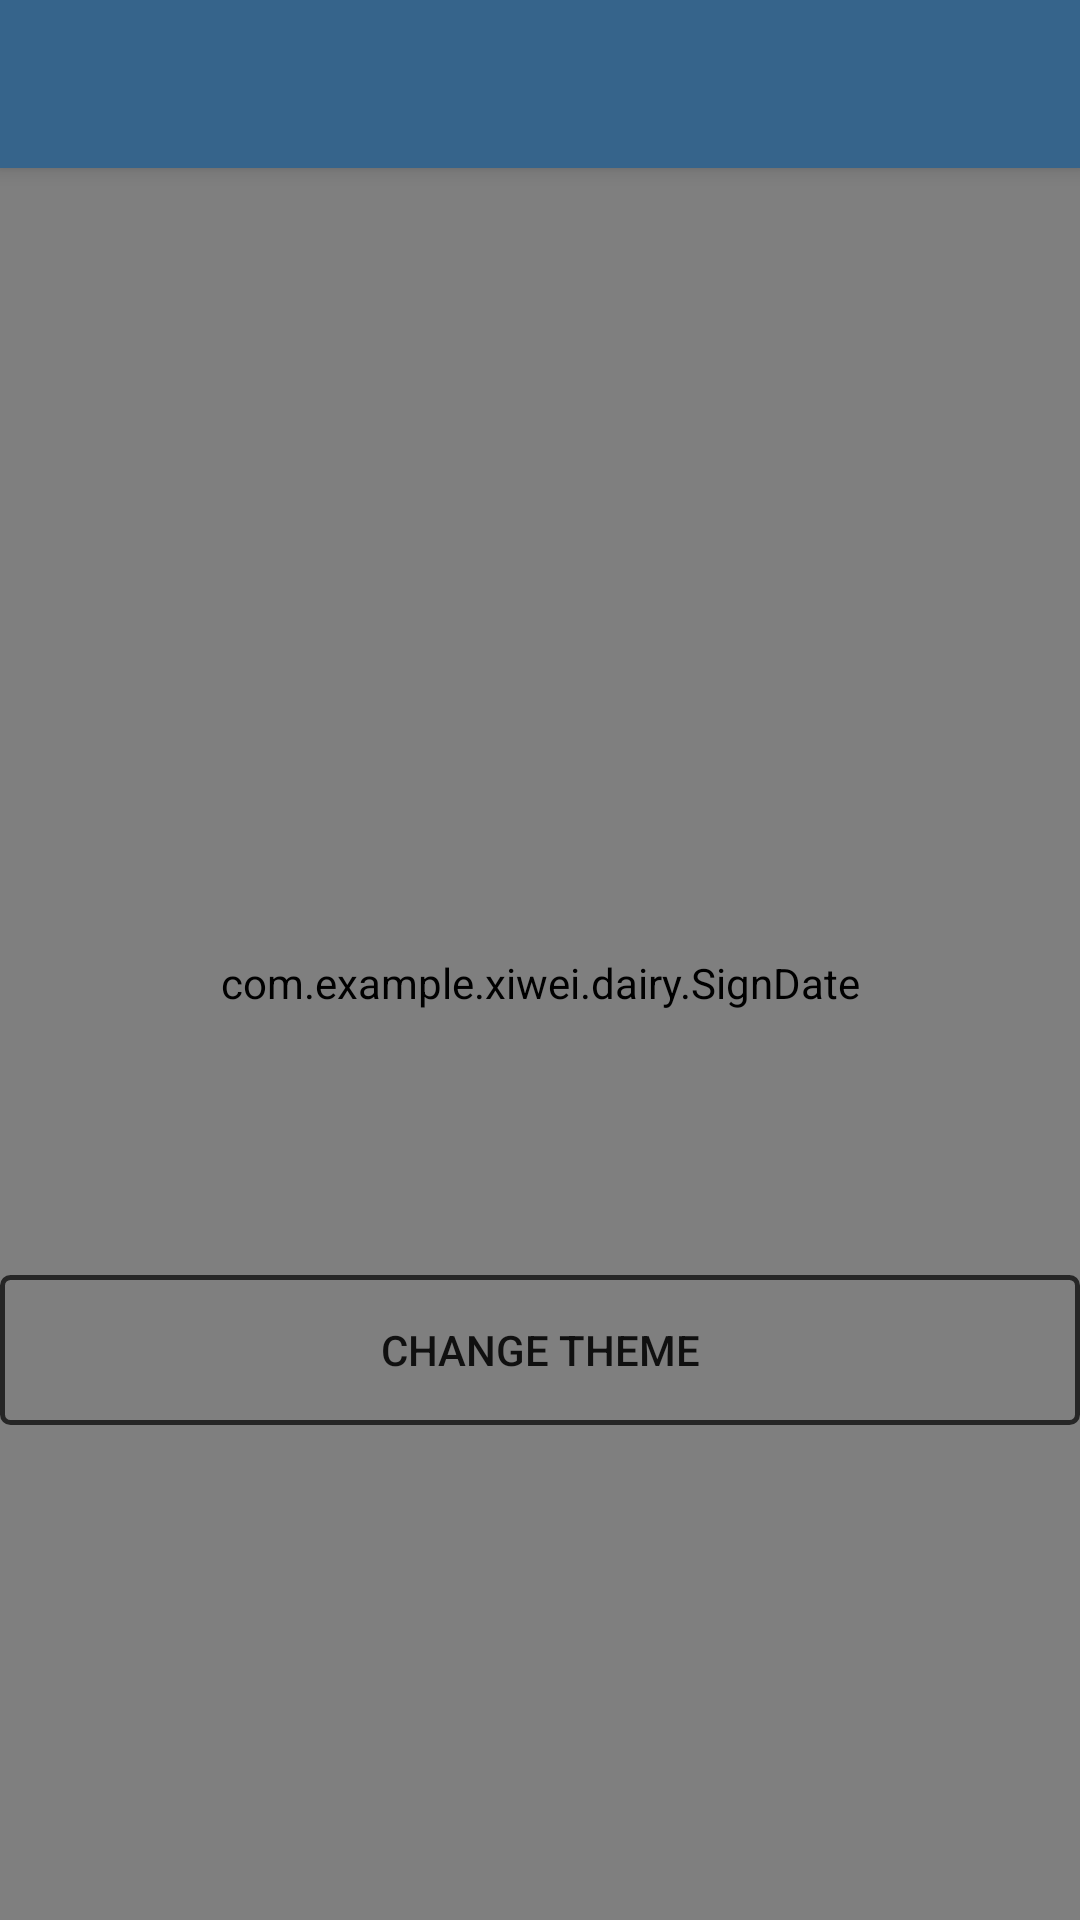

Produce the Android XML layout that renders to this screen, including the resource entries it uses.
<!-- AndroidManifest.xml: application theme AppTheme -->
<!-- res/layout/calender.xml -->
<?xml version="1.0" encoding="utf-8"?>
<android.support.design.widget.CoordinatorLayout xmlns:android="http://schemas.android.com/apk/res/android"
    xmlns:app="http://schemas.android.com/apk/res-auto"
    xmlns:tools="http://schemas.android.com/tools"
    android:layout_width="match_parent"
    android:layout_height="match_parent"
    tools:context=".MainActivity">

    <android.support.design.widget.AppBarLayout
        android:layout_width="match_parent"
        android:layout_height="wrap_content"

        android:theme="@style/AppTheme.AppBarOverlay">

        <android.support.v7.widget.Toolbar
            android:id="@+id/toolbar"
            android:layout_width="match_parent"
            android:layout_height="?attr/actionBarSize"
            android:background="?attr/colorPrimary"
            app:popupTheme="@style/AppTheme.PopupOverlay" />

    </android.support.design.widget.AppBarLayout>

    <com.example.xiwei.dairy.SignDate
        android:id="@+id/signDate"
        android:layout_width="match_parent"
        android:layout_height="match_parent"
        android:layout_marginTop="15dp"
        android:paddingTop="@dimen/fab_icon_size_48"></com.example.xiwei.dairy.SignDate>

    <Button
        android:id="@+id/change_theme"
        android:layout_width="match_parent"
        android:layout_height="50dp"
        android:layout_marginLeft="@dimen/fab_icon_size_48"
        android:layout_marginRight="@dimen/fab_icon_size_48"
        android:layout_gravity="bottom"
        android:layout_marginBottom="165dp"
        android:background="@drawable/shape"
        android:text="change theme"
        />

    


</android.support.design.widget.CoordinatorLayout>
<!-- res/layout/calender_main.xml (included above) -->
<?xml version="1.0" encoding="utf-8"?>
<android.support.constraint.ConstraintLayout xmlns:android="http://schemas.android.com/apk/res/android"
    xmlns:app="http://schemas.android.com/apk/res-auto"
    xmlns:tools="http://schemas.android.com/tools"
    android:layout_width="match_parent"
    android:layout_height="match_parent"
    app:layout_behavior="@string/appbar_scrolling_view_behavior"
    tools:context=".MainActivity"
    tools:showIn="@layout/activity_main">

    <LinearLayout xmlns:android="http://schemas.android.com/apk/res/android"
        xmlns:tools="http://schemas.android.com/tools"
        android:layout_width="match_parent"
        android:layout_height="match_parent"
        android:orientation="vertical" >

        

        <LinearLayout
            xmlns:android="http://schemas.android.com/apk/res/android"
            android:orientation="vertical"
            android:layout_width="match_parent"
            android:layout_height="wrap_content"
            android:layout_marginTop="-5dp"
            >
            <TextView
                android:id="@+id/tvYear"
                android:layout_width="match_parent"
                android:layout_height="50dp"
                android:padding="-4dp"
                android:text="2017年7月"
                android:textSize="20dp"
                android:gravity="center"
                android:textColor="@color/black_semi_transparent"
                />
            <com.example.xiwei.dairy.InnerGridView
                android:id="@+id/gvWeek"
                android:layout_width="match_parent"
                android:layout_height="wrap_content"
                android:numColumns="7">
            </com.example.xiwei.dairy.InnerGridView>
            <com.example.xiwei.dairy.InnerGridView
                android:id="@+id/gvDate"
                android:layout_width="match_parent"
                android:layout_height="wrap_content"
                android:numColumns="7">
            </com.example.xiwei.dairy.InnerGridView>
        </LinearLayout>


    </LinearLayout>

</android.support.constraint.ConstraintLayout>
<!-- res/layout/activity_main.xml (included above) -->
<?xml version="1.0" encoding="utf-8"?>
<android.support.design.widget.CoordinatorLayout xmlns:android="http://schemas.android.com/apk/res/android"
    xmlns:app="http://schemas.android.com/apk/res-auto"
    xmlns:tools="http://schemas.android.com/tools"
    android:layout_width="match_parent"
    android:layout_height="match_parent"
    tools:context=".MainActivity">

    <android.support.design.widget.AppBarLayout
        android:layout_width="match_parent"
        android:layout_height="wrap_content"
        android:theme="@style/AppTheme.AppBarOverlay">

        <android.support.v7.widget.Toolbar
            android:id="@+id/toolbar"
            android:layout_width="match_parent"
            android:layout_height="?attr/actionBarSize"
            android:background="?attr/colorPrimary"
            app:popupTheme="@style/AppTheme.PopupOverlay" />

    </android.support.design.widget.AppBarLayout>

    <include
        android:id="@+id/include"
        layout="@layout/content_main" />



    <cc.trity.floatingactionbutton.FloatingActionsMenu
        android:id="@+id/right_labels"
        android:layout_width="wrap_content"
        android:layout_height="wrap_content"
        android:layout_gravity="bottom|end"

        android:layout_alignParentBottom="true"
        android:layout_alignParentLeft="true"
        android:layout_alignParentStart="true"
        app:fab_expandDirection="up"
        app:fab_addButtonSize="mini"
        app:fab_addButtonColorNormal="#0f3353"
        app:fab_labelStyle="@color/gray"
        >

        <cc.trity.floatingactionbutton.FloatingActionButton
            android:id="@+id/signin"
            android:layout_width="40dp"
            android:layout_height="40dp"
            app:fab_size="normal"
            app:fab_icon = "@drawable/circle_orange"
            app:fab_colorNormal="#0f3353"
            app:fab_title="sign in"
            />

        <cc.trity.floatingactionbutton.FloatingActionButton
            android:id="@+id/calender"
            android:layout_width="40dp"
            android:layout_height="40dp"
            android:background="@drawable/pen"
            app:fab_size="normal"
            app:fab_icon = "@drawable/calender"
            app:fab_colorNormal="#388e8e"
            app:fab_title="calendar"
            />

        <cc.trity.floatingactionbutton.FloatingActionButton
            android:id="@+id/schedule"
            android:layout_width="wrap_content"
            android:layout_height="wrap_content"
            android:background="@drawable/schedule"
            app:fab_size="normal"
            app:fab_title="schedule"
            app:fab_icon = "@drawable/schedule"
            app:fab_colorNormal="#0f3353"

            />

        <cc.trity.floatingactionbutton.FloatingActionButton
            android:id="@+id/pen"
            android:layout_width="wrap_content"
            android:layout_height="wrap_content"
            android:background="@drawable/pen"
            app:fab_colorNormal="#388e8e"
            app:fab_icon = "@drawable/add"
            app:fab_size="normal"
            app:fab_title="diary"
            />

    </cc.trity.floatingactionbutton.FloatingActionsMenu>

</android.support.design.widget.CoordinatorLayout>
<!-- res/layout/content_main.xml (included above) -->
<?xml version="1.0" encoding="utf-8"?>
<android.support.constraint.ConstraintLayout xmlns:android="http://schemas.android.com/apk/res/android"
    xmlns:app="http://schemas.android.com/apk/res-auto"
    xmlns:tools="http://schemas.android.com/tools"
    android:layout_width="match_parent"
    android:layout_height="match_parent"
    app:layout_behavior="@string/appbar_scrolling_view_behavior"
    tools:context=".MainActivity"
    tools:showIn="@layout/activity_main">

    <LinearLayout
        android:id="@+id/main_ll_main"
        android:layout_width="match_parent"
        android:layout_height="match_parent"
        android:orientation="vertical"
        >
        <TextView
            android:layout_width="match_parent"
            android:layout_height="20dp"/>

        <LinearLayout xmlns:android="http://schemas.android.com/apk/res/android"
            android:id="@+id/item_first"
            android:layout_width="match_parent"
            android:layout_height="wrap_content"
            android:background="@color/white_pressed"
            android:orientation="vertical"
            android:paddingRight="10dp"
            >


            <LinearLayout
                android:layout_width="match_parent"
                android:layout_height="25dp"
                android:background="@color/white_pressed"
                android:orientation="horizontal"
                android:paddingLeft="10.8dp"
                >

                <ImageView
                    android:id="@+id/main_iv_circle"
                    android:layout_width="22dp"
                    android:layout_height="22dp"
                    android:layout_gravity="center_vertical"
                    android:paddingTop="0dp"
                    android:src="@drawable/circle_orange"
                    />

                <TextView
                    android:id="@+id/main_tv_date"
                    android:layout_width="0dp"
                    android:layout_height="25dp"
                    android:layout_weight="1"
                    android:gravity="center_vertical"
                    android:paddingLeft="4dp"
                    android:paddingTop="5dp"
                    android:text="2018年01月08日"
                    android:textSize="14sp"
                    />

            </LinearLayout>


            <LinearLayout
                android:layout_width="match_parent"
                android:layout_height="wrap_content"
                android:orientation="horizontal"
                >

                <LinearLayout
                    android:layout_width="23dp"
                    android:layout_height="match_parent"
                    android:background="@drawable/linear_style"
                    >
                </LinearLayout>

                <LinearLayout
                    android:id="@+id/item_ll_control"
                    android:layout_width="match_parent"
                    android:layout_height="wrap_content"
                    android:orientation="vertical"
                    >

                    <TextView
                        android:id="@+id/main_tv_content"
                        android:layout_width="match_parent"
                        android:layout_height="50dp"
                        android:background="@color/white_pressed"
                        android:lineSpacingExtra="4dp"
                        android:paddingLeft="33dp"
                        android:paddingRight="15dp"
                        android:paddingTop="5dp"
                        android:text="今天，你什么都没写下..."
                        android:textColor="@color/gray"
                        android:textSize="16sp"
                        />

                </LinearLayout>


            </LinearLayout>

        </LinearLayout>

        <android.support.v7.widget.RecyclerView
            android:id="@+id/main_rv_show_diary"
            android:layout_width="match_parent"
            android:layout_height="match_parent"
            >

        </android.support.v7.widget.RecyclerView>
    </LinearLayout>

</android.support.constraint.ConstraintLayout>
<!-- resources referenced by this layout -->
<resources>
  <color name="black_semi_transparent">#B2000000</color>
  <color name="gray">#bbafb4</color>
  <color name="green">#388e8e</color>
  <color name="white_pressed">#f1f1f1</color>
  <!-- drawable add: png bitmap (drawable, 11087 bytes) -->
  <!-- drawable calender: png bitmap (drawable, 16191 bytes) -->
  <!-- drawable linear_style (drawable) -->
  <?xml version="1.0" encoding="utf-8"?>
  <layer-list xmlns:android="http://schemas.android.com/apk/res/android">
      <item>
      <shape>
          
      </shape>
  </item>
      
      <item android:right="1dp">
          <shape>
              
              <padding android:bottom="10dp"
                       android:left="10dp"
                       android:right="10dp"
                       android:top="10dp" />
          </shape>
      </item>
  </layer-list>
  <!-- drawable pen: png bitmap (drawable, 17889 bytes) -->
  <!-- drawable schedule: png bitmap (drawable, 14023 bytes) -->
  <!-- drawable shape (drawable) -->
  <?xml version="1.0" encoding="utf-8"?>
  <shape xmlns:android="http://schemas.android.com/apk/res/android"
      >
  
      <solid android:color="#00ff00ff"/>
  
      <stroke
          android:width="1.5dp"
          android:color="@color/black_semi_transparent"/>
      <corners android:radius="8px"/>
  
  </shape>
  <style name="AppTheme.AppBarOverlay" parent="ThemeOverlay.AppCompat.Dark.ActionBar" />
  <style name="AppTheme.PopupOverlay" parent="ThemeOverlay.AppCompat.Light" />
  <style name="AppTheme" parent="Theme.AppCompat.Light.DarkActionBar">
          
          <item name="colorPrimary">@color/colorPrimary</item>
          <item name="colorPrimaryDark">@color/colorPrimaryDark</item>
          <item name="colorAccent">@color/colorAccent</item>
          <item name="android:windowBackground">@color/white_pressed</item>
          <item name="windowActionBar">false</item>
          <item name="windowNoTitle">true</item>
      </style>
  <color name="colorPrimary">#36648B</color>
  <color name="colorPrimaryDark">#36648B</color>
  <color name="colorAccent">#FF4081</color>
</resources>
